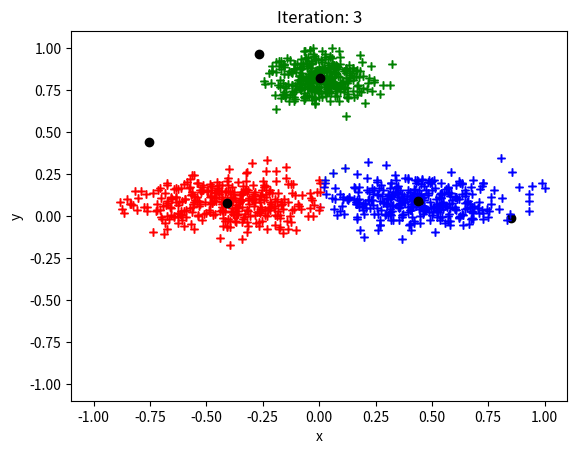

This chart was generated by the following Python code:
import random
import matplotlib.pyplot as plt

# takes a dict of clusters and plots them on a graph
def plotter(d,i):
	keys = list(d.keys())
	colours=['red','green','blue','cyan','magenta','yellow','red','green','blue','cyan','magenta','yellow','red','green','blue','cyan','magenta','yellow','red','green','blue','cyan','magenta','yellow']
	for k in keys:
		ls = d[k]
		x,y = [],[]
		for point in ls:
			x.append(point[0])
			y.append(point[1])
		plt.plot(x,y,color=colours.pop(0),marker='+',linestyle='')
		plt.plot(k[0],k[1],color='black', marker='o',linestyle='')
	plt.xlabel('x')
	plt.ylabel('y')
	plt.title("Iteration: " + str(i))
	plt.axis([-1.1, 1.1, -1.1, 1.1])
	plt.savefig('Iteration' +  str(i) + '.png')
	plt.show()

def getDist(a,b):
	# returns euclidean distance from a to b
	(x1,y1) = a
	(x2,y2) = b
	return ((x1-x2)**2 + (y1-y2)**2)**0.5

def getClosestSeed(point,seeds):
	# Take a (x,y) pair as point and seeds is a list of seed points
	# Returs (x,y) pair, a seed from given seeds, which is closest to the given point
	minDist = -1
	closestPoint = (0,0)
	for seed in seeds:
		dist = getDist(point,seed)
		if dist < minDist or minDist==-1: # always update minDist in first run
			# replace previous min with current
			minDist = dist
			closestPoint = seed
	return closestPoint

def getMeanPoint(ls):
	# Takes a list of (x,y) points
	# Returns a point (x,y) that is the mean of all given points
	if len(ls) == 0:
		return (0,0)
	sumx, sumy = 0, 0
	for point in ls:
		sumx += point[0]
		sumy += point[1]
	x = sumx/len(ls)
	y = sumy/len(ls)
	return (x,y)

def areSeedsChanging(oldSeeds,newSeeds):
	# Returns True if any changes in Seeds
	if set(oldSeeds)==set(newSeeds):
		return False
	else:
		return True
def normalise(points):
	# Takes a set of points, normalises them to a scale of -1 to 1 and returns as a list
	points = list(points)
	minX = points[0][0]
	maxX = points[0][0]
	minY = points[0][1]
	maxY = points[0][1]

	for i in range(len(points)):
		if points[i][0] < minX:
			minX = points[i][0]
		if points[i][0] > maxX:
			maxX = points[i][0]
		if points[i][1] < minY:
			minY = points[i][1]
		if points[i][1] > maxY:
			maxY = points[i][1]
	x = max(abs(minX),maxX)
	y = max(abs(minY),maxY)

	newPoints = list()
	for p in points:
		newPoints.append((p[0]/x,p[1]/y))
	return newPoints

def kMeans(points,k):
	data = normalise(points)

	# Initialising seed points
	seeds = set() # to avoid dublicates
	while len(seeds) < k: # genreating k number of seeds
		# Generating a random number between [-1,1)
		x = random.random()*2-1
		y = random.random()*2-1
		seeds.add((x,y))
	seeds = list(seeds) # convering in order to support indexing
	count = 0
	stopIterations = False # Flag for terminating loop
	# Stops the algorithm when no significant changes in seeds
	while not stopIterations:
		count+=1
		# Creating a dictionary of clusters with current seeds as each index
		clusters = dict()
		for i in range(k):
			clusters[seeds[i]] = list() # each cluster is a list, initially empty

		# Updating clusters based on current seeds
		for point in data:
			seed = getClosestSeed(point,seeds)
			clusters[seed].append(point)

		# Updating seed points based on current clusters
		newSeeds = list()
		for seed in seeds:
			meanPoint = getMeanPoint(clusters[seed])
			newSeeds.append(meanPoint)
		stopIterations = not areSeedsChanging(seeds,newSeeds)
		seeds = newSeeds
		plotter(clusters,count)
	print(count,"iterations")
	print('Images for each Iteration have been saved.')
	input("Press RETURN to exit")
# points = [(1,0),(0,1),(0,0),(7,7),(8,8),(10,10)]

points = []
def initializePoints(count):
	for i in range(int(count/3)+1):
		points.append([random.gauss(0,10),random.gauss(100,10)])
	for i in range(int(count/3)):
		points.append([random.gauss(-40,20),random.gauss(10,10)])
	for i in range(int(count/3)):
		points.append([random.gauss(40,20),random.gauss(10,10)])
initializePoints(1000)
k = 3
kMeans(points,k)
